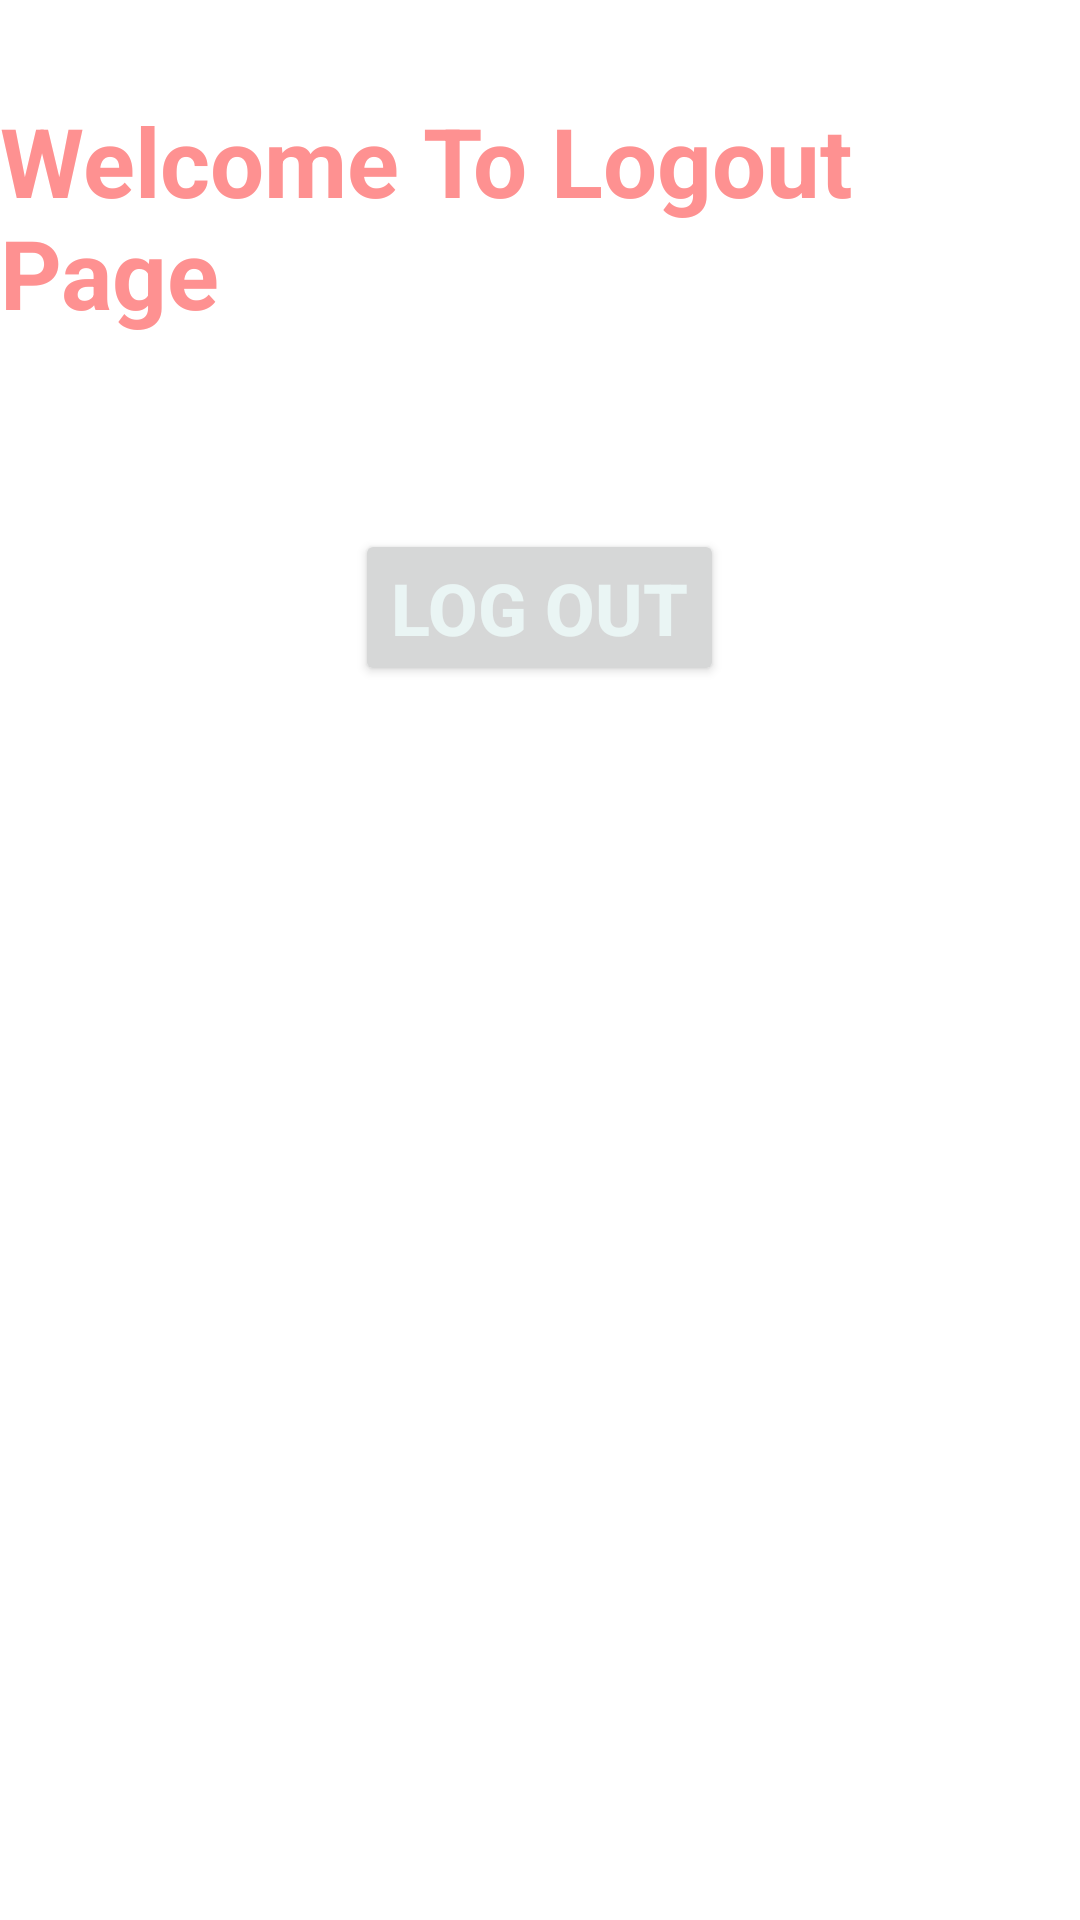

Layout XML and referenced resources for this Android screen:
<!-- AndroidManifest.xml: application theme Theme.LoginAndLogoutUsingRetrofit -->
<!-- res/layout/activity_log_out.xml -->
<?xml version="1.0" encoding="utf-8"?>
<LinearLayout xmlns:android="http://schemas.android.com/apk/res/android"
    android:layout_width="match_parent"
    android:layout_height="match_parent"
    android:background="@drawable/back"
    android:orientation="vertical">

    <TextView
        android:layout_width="wrap_content"
        android:layout_height="wrap_content"
        android:layout_gravity="center_horizontal"
        android:layout_marginTop="32dp"
        android:text="Welcome To Logout Page"
        android:textColor="#FE9191"
        android:textSize="32sp"
        android:textStyle="bold" />

    <Button
        android:id="@+id/btnLogout"
        android:layout_width="wrap_content"
        android:layout_height="wrap_content"
        android:layout_gravity="center_horizontal"
        android:layout_marginTop="64dp"
        android:text="LOG OUT"
        android:textColor="@color/teal_200"
        android:textSize="24sp"
        android:textStyle="bold" />

    <TextView
        android:id="@+id/textView1"
        android:layout_width="wrap_content"
        android:layout_height="wrap_content"
        android:layout_gravity="center_horizontal"
        android:layout_marginTop="16dp"
        android:textColor="#63FB02"
        android:textSize="32sp" />

    <TextView
        android:id="@+id/textView2"
        android:layout_width="wrap_content"
        android:layout_height="wrap_content"
        android:layout_gravity="center_horizontal"
        android:layout_marginTop="16dp"
        android:textColor="#63FB02"
        android:textSize="32sp" />

</LinearLayout>
<!-- resources referenced by this layout -->
<resources>
  <color name="teal_200">#EAF5F4</color>
  <style name="Theme.LoginAndLogoutUsingRetrofit" parent="Theme.MaterialComponents.DayNight.DarkActionBar">
          
          <item name="colorPrimary">#FE9191</item>
          <item name="colorPrimaryVariant">#FE9191</item>
          <item name="colorOnPrimary">@color/white</item>
          
          <item name="colorSecondary">@color/teal_200</item>
          <item name="colorSecondaryVariant">@color/teal_700</item>
          <item name="colorOnSecondary">@color/black</item>
          
          <item name="android:statusBarColor" tools:targetApi="l">?attr/colorPrimaryVariant</item>
          
      </style>
  <color name="white">#FFFFFFFF</color>
  <color name="teal_700">#EAF5F4</color>
  <color name="black">#FF000000</color>
</resources>
